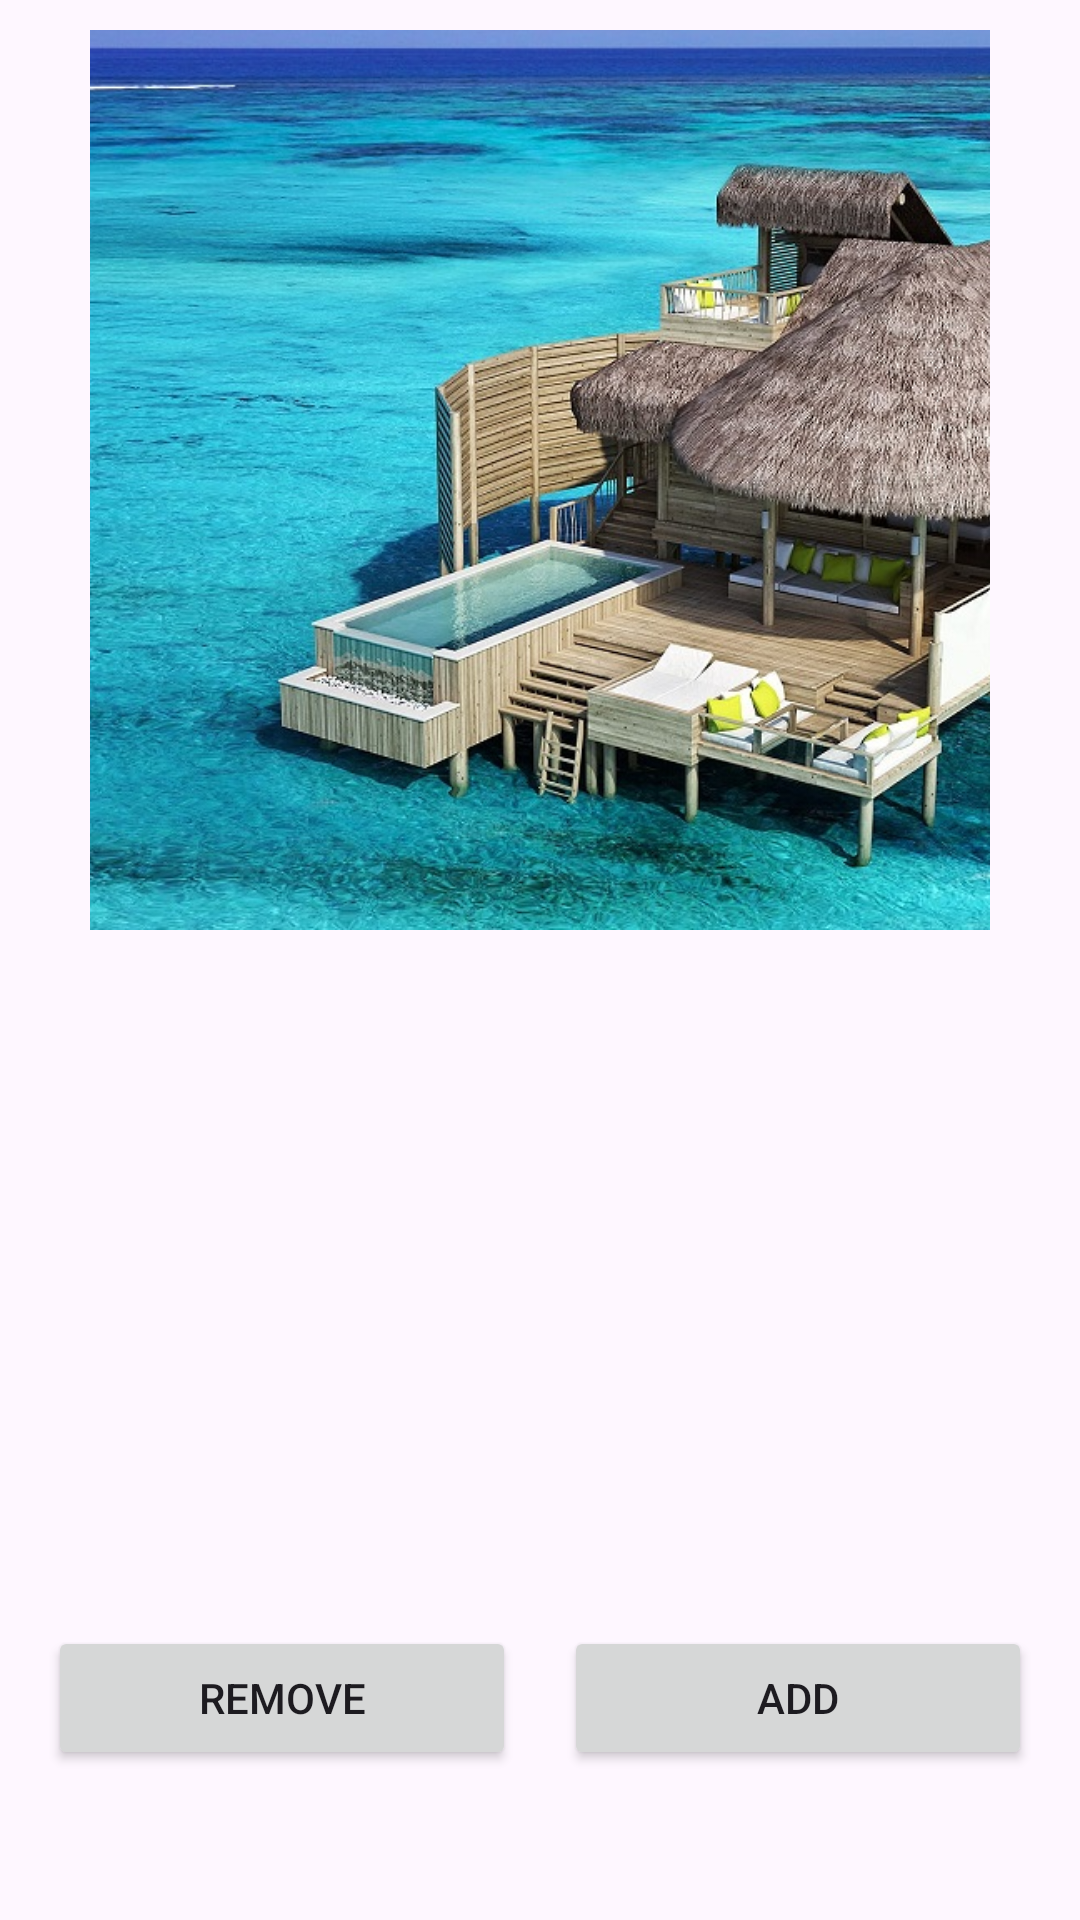

This screen was rendered from an Android layout file. Write that file and the resources it references.
<!-- AndroidManifest.xml: application theme Theme.DesignSlideNumber20 -->
<!-- res/layout/screen2.xml -->
<?xml version="1.0" encoding="utf-8"?>
<androidx.constraintlayout.widget.ConstraintLayout xmlns:android="http://schemas.android.com/apk/res/android"
    xmlns:app="http://schemas.android.com/apk/res-auto"
    xmlns:tools="http://schemas.android.com/tools"
    android:layout_width="match_parent"
    android:layout_height="match_parent">

    <ScrollView
        android:id="@+id/scrollView"
        android:layout_width="0dp"
        android:layout_height="0dp"
        app:layout_constraintBottom_toTopOf="@+id/linearLayout"
        app:layout_constraintEnd_toEndOf="parent"
        app:layout_constraintHorizontal_bias="0.5"
        app:layout_constraintStart_toStartOf="parent"
        app:layout_constraintTop_toTopOf="parent">

        <LinearLayout
            android:layout_width="match_parent"
            android:layout_height="wrap_content"
            android:gravity="center"
            android:orientation="vertical">

            <ImageView
                android:id="@+id/imView1"
                android:layout_width="300dp"
                android:layout_height="300dp"
                android:layout_marginTop="10dp"
                android:scaleType="centerCrop"
                app:srcCompat="@drawable/screen2_1" />

            <ImageView
                android:id="@+id/imView2"
                android:layout_width="300dp"
                android:layout_height="300dp"
                android:layout_marginTop="50dp"
                android:scaleType="centerCrop"
                android:visibility="gone"
                app:srcCompat="@drawable/screen2_2" />
        </LinearLayout>
    </ScrollView>

    <LinearLayout
        android:id="@+id/linearLayout"
        android:layout_width="0dp"
        android:layout_height="wrap_content"
        android:layout_marginBottom="50dp"
        android:orientation="horizontal"
        app:layout_constraintBottom_toBottomOf="parent"
        app:layout_constraintEnd_toEndOf="parent"
        app:layout_constraintStart_toStartOf="parent">

        <Button
            android:id="@+id/btRemove"
            android:layout_width="wrap_content"
            android:layout_height="wrap_content"
            android:layout_marginStart="16dp"
            android:layout_marginEnd="16dp"
            android:layout_weight="1"
            android:text="REMOVE" />

        <Button
            android:id="@+id/btAdd"
            android:layout_width="wrap_content"
            android:layout_height="wrap_content"
            android:layout_marginEnd="16dp"
            android:layout_weight="1"
            android:text="ADD" />
    </LinearLayout>

</androidx.constraintlayout.widget.ConstraintLayout>
<!-- resources referenced by this layout -->
<resources>
  <!-- drawable screen2_1: jpg bitmap (drawable, 283460 bytes) -->
  <!-- drawable screen2_2: jpg bitmap (drawable, 375059 bytes) -->
  <style name="Theme.DesignSlideNumber20" parent="Base.Theme.DesignSlideNumber20" />
  <style name="Base.Theme.DesignSlideNumber20" parent="Theme.Material3.DayNight.NoActionBar">
          
          
      </style>
</resources>
